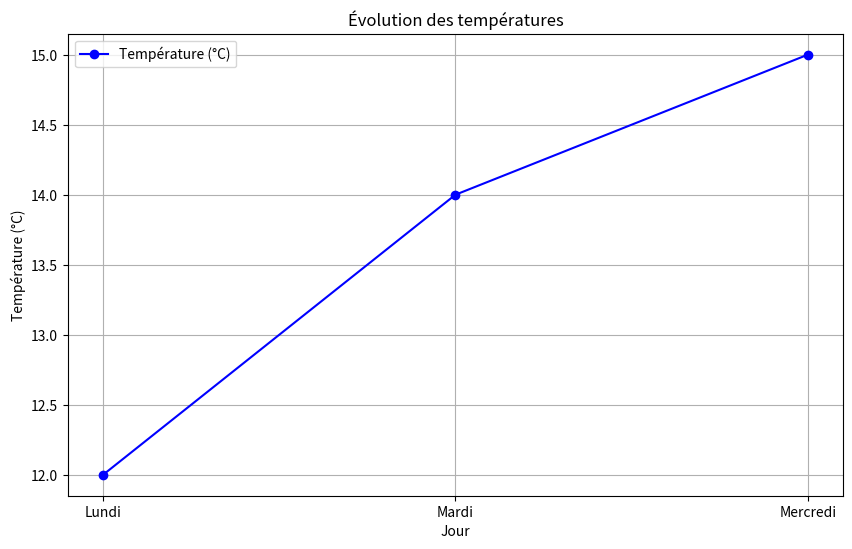

Write the Python code that produced this figure.
import matplotlib.pyplot as plt

def plot_temperature(data):
    days = [item["day"] for item in data]
    temperatures = [item["temperature"] for item in data]

    plt.figure(figsize=(10, 6))
    plt.plot(days, temperatures, marker="o", color="blue", label="Température (°C)")
    plt.title("Évolution des températures")
    plt.xlabel("Jour")
    plt.ylabel("Température (°C)")
    plt.legend()
    plt.grid(True)
    plt.show()

if __name__ == "__main__":
    sample_data = [
        {"day": "Lundi", "temperature": 12},
        {"day": "Mardi", "temperature": 14},
        {"day": "Mercredi", "temperature": 15},
    ]
    plot_temperature(sample_data)
